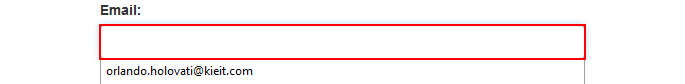
Task: CalculateClientSecurityHash_2022
Workflow: System1_Login

Step 1: type [usarname] into the text box

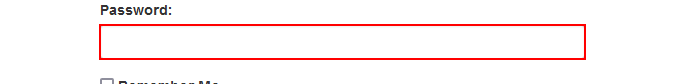
Step 2: type a value into the text box

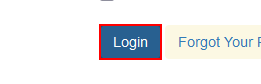
Step 3: click on the button

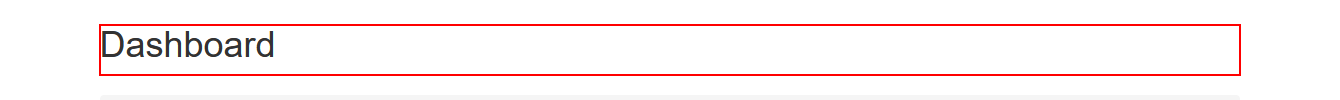
Step 4: find the heading 'Dashboard'